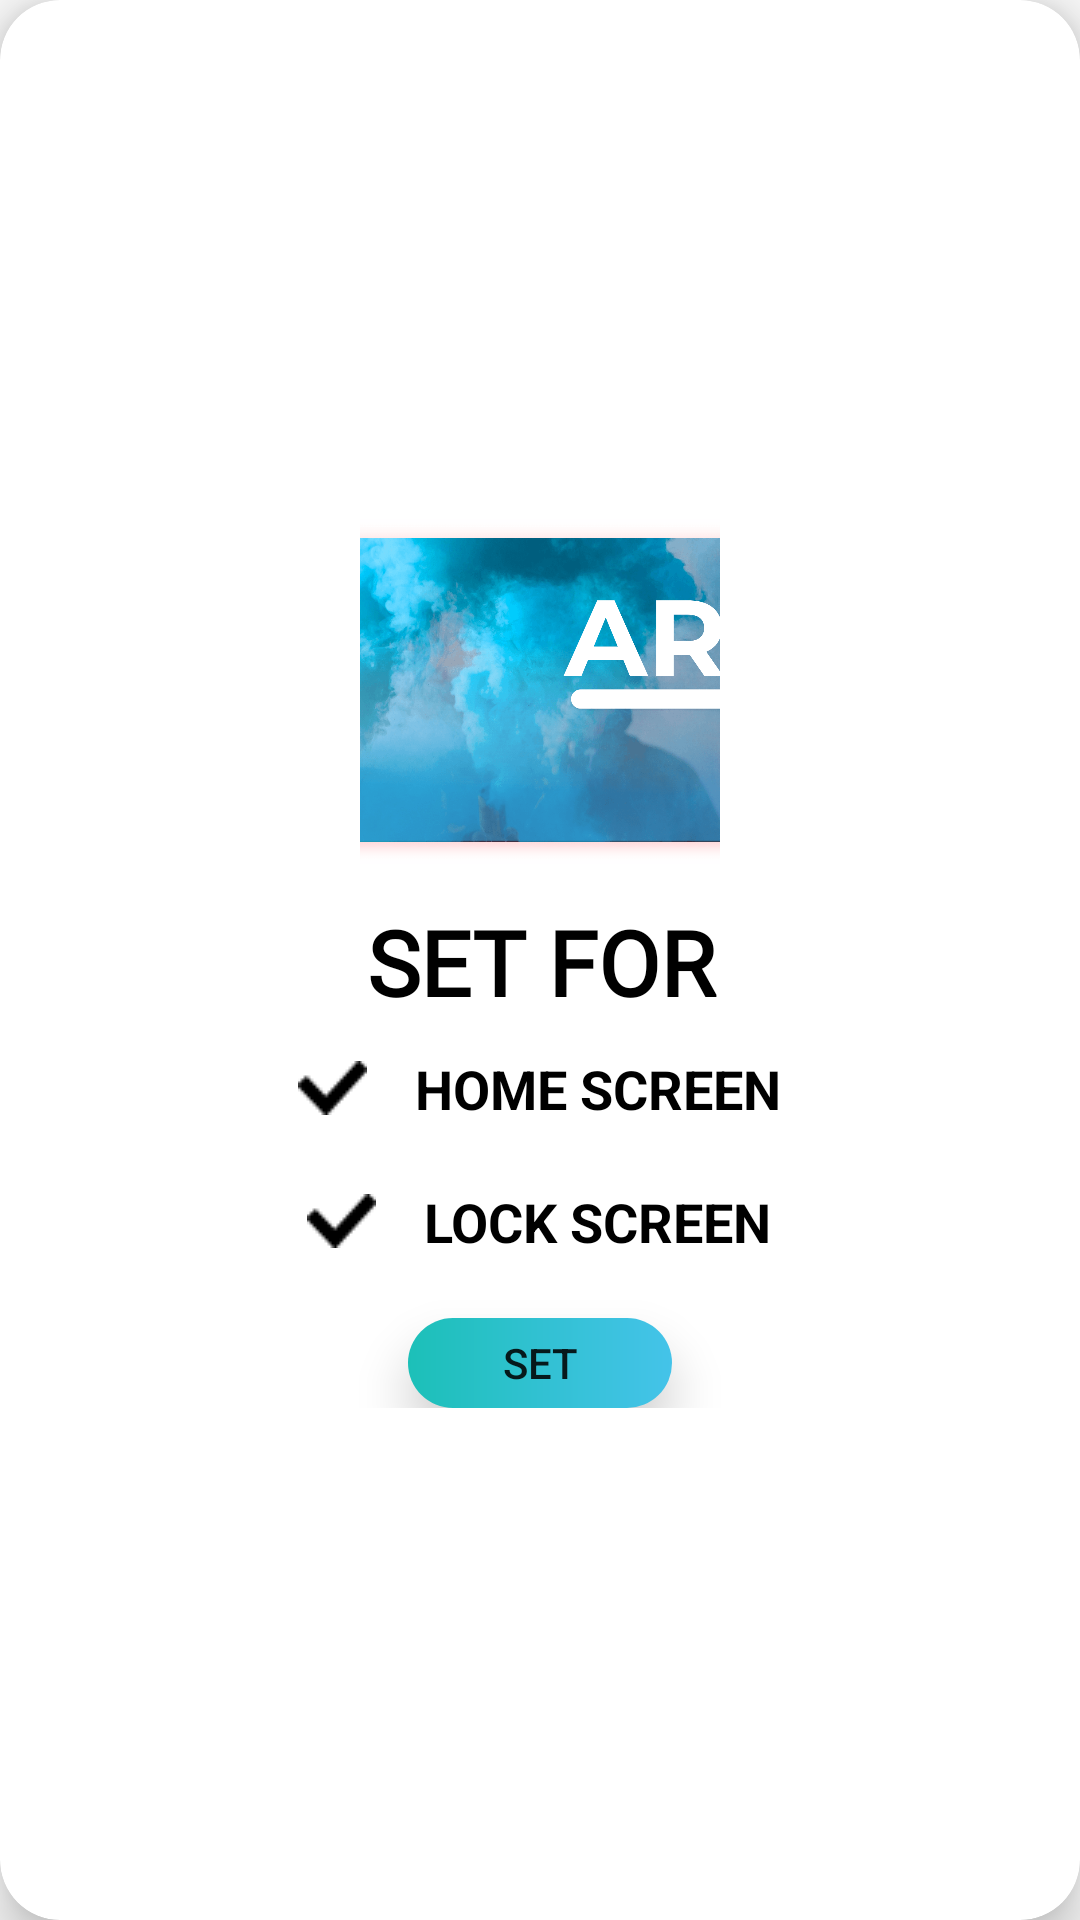

Produce the Android XML layout that renders to this screen, including the resource entries it uses.
<!-- AndroidManifest.xml: application theme AppTheme -->
<!-- res/layout/set_options_layout.xml -->
<?xml version="1.0" encoding="utf-8"?>
<android.support.v7.widget.CardView xmlns:android="http://schemas.android.com/apk/res/android"
    xmlns:app="http://schemas.android.com/apk/res-auto"
    android:layout_width="340dp"
    android:layout_height="wrap_content"
    xmlns:tools="http://schemas.android.com/tools"
    android:background="@android:color/transparent"
    android:layout_centerInParent="true"
    app:cardCornerRadius="20dp"
    app:cardElevation="10dp">

    <LinearLayout
        android:layout_width="match_parent"
        android:layout_height="wrap_content"
        android:layout_gravity="center"
        android:orientation="vertical"
        android:padding="30dp">

        <ImageView
            android:id="@+id/imV"
            android:layout_width="120dp"
            android:layout_height="120dp"
            android:scaleType="centerCrop"
            android:src="@drawable/art_card"
            android:layout_gravity="center_horizontal"/>

        <TextView
            android:layout_width="match_parent"
            android:layout_height="wrap_content"
            android:layout_marginTop="10dp"
            android:fontFamily="@font/open_sans_semi_bold"
            android:gravity="center_horizontal"
            android:text="@string/set_for"
            android:textColor="@android:color/black"
            android:textSize="30sp"
            android:textStyle="bold" />

        <CheckBox
            android:id="@+id/homeCheckBox"
            android:layout_width="wrap_content"
            android:layout_height="wrap_content"
            android:layout_gravity="center_horizontal"
            android:layout_marginTop="10dp"
            android:button="@drawable/popup_checkbox_selector"
            android:checked="false"
            android:paddingLeft="16dp"
            android:text="@string/home_screen"
            android:textAllCaps="true"
            android:textColor="@android:color/black"
            android:textSize="18sp"
            android:textStyle="bold" />

        <CheckBox
            android:id="@+id/lockCheckBox"
            android:layout_width="wrap_content"
            android:layout_height="wrap_content"
            android:layout_gravity="center_horizontal"
            android:layout_marginTop="20dp"
            android:button="@drawable/popup_checkbox_selector"
            android:checked="false"
            android:paddingLeft="16dp"
            android:text="@string/lock_screen"
            android:textAllCaps="true"
            android:textColor="@android:color/black"
            android:textSize="18sp"
            android:textStyle="bold" />

        <Button
            android:id="@+id/setBtn"
            android:layout_width="wrap_content"
            android:layout_height="30dp"
            android:layout_gravity="center_horizontal"
            android:layout_marginTop="20dp"
            android:background="@drawable/send_btn_bkg"
            android:elevation="8dp"
            android:stateListAnimator="@null"
            android:text="@string/set"
            android:translationZ="2dp" />

    </LinearLayout>

</android.support.v7.widget.CardView>
<!-- resources referenced by this layout -->
<resources>
  <!-- drawable art_card: png bitmap (drawable, 539537 bytes) -->
  <!-- drawable popup_checkbox_selector (drawable) -->
  <?xml version="1.0" encoding="utf-8"?>
  <selector xmlns:android="http://schemas.android.com/apk/res/android">
  
      <item android:state_checked="false"
          android:drawable="@drawable/checkmark_popup_inactive"/>
  
      <item android:state_checked="true"
          android:drawable="@drawable/checkmark_popup_active"/>
  
      <item android:drawable="@drawable/checkmark_popup_inactive"/>
  
  </selector>
  <!-- drawable send_btn_bkg (drawable) -->
  <?xml version="1.0" encoding="utf-8"?>
  <shape xmlns:android="http://schemas.android.com/apk/res/android"
      android:shape="rectangle">
  
      <gradient
          android:startColor="@color/lets_go_start_gradient"
          android:centerColor="@color/lets_go_center_gradient"
          android:endColor="@color/lets_go_end_gradient"
          android:type="linear"
          android:angle="180"/>
  
      <corners android:radius="28dp"/>
  
  </shape>
  <string name="home_screen">HOME SCREEN</string>
  <string name="lock_screen">LOCK SCREEN</string>
  <string name="set">SET</string>
  <string name="set_for">SET FOR</string>
  <style name="AppTheme" parent="Theme.AppCompat.Light.NoActionBar">
          
          <item name="colorPrimary">@color/colorPrimary</item>
          <item name="colorPrimaryDark">@color/colorPrimaryDark</item>
          <item name="colorAccent">@color/colorAccent</item>
      </style>
  <!-- drawable checkmark_popup_inactive: png bitmap (drawable, 348 bytes) -->
  <!-- drawable checkmark_popup_active: png bitmap (drawable, 506 bytes) -->
  <color name="lets_go_start_gradient">#44c3e9</color>
  <color name="lets_go_center_gradient">#31c1d2</color>
  <color name="lets_go_end_gradient">#1cc0b8</color>
  <color name="colorPrimary">#FFF</color>
  <color name="colorPrimaryDark">#FFF</color>
  <color name="colorAccent">#FF4081</color>
</resources>
